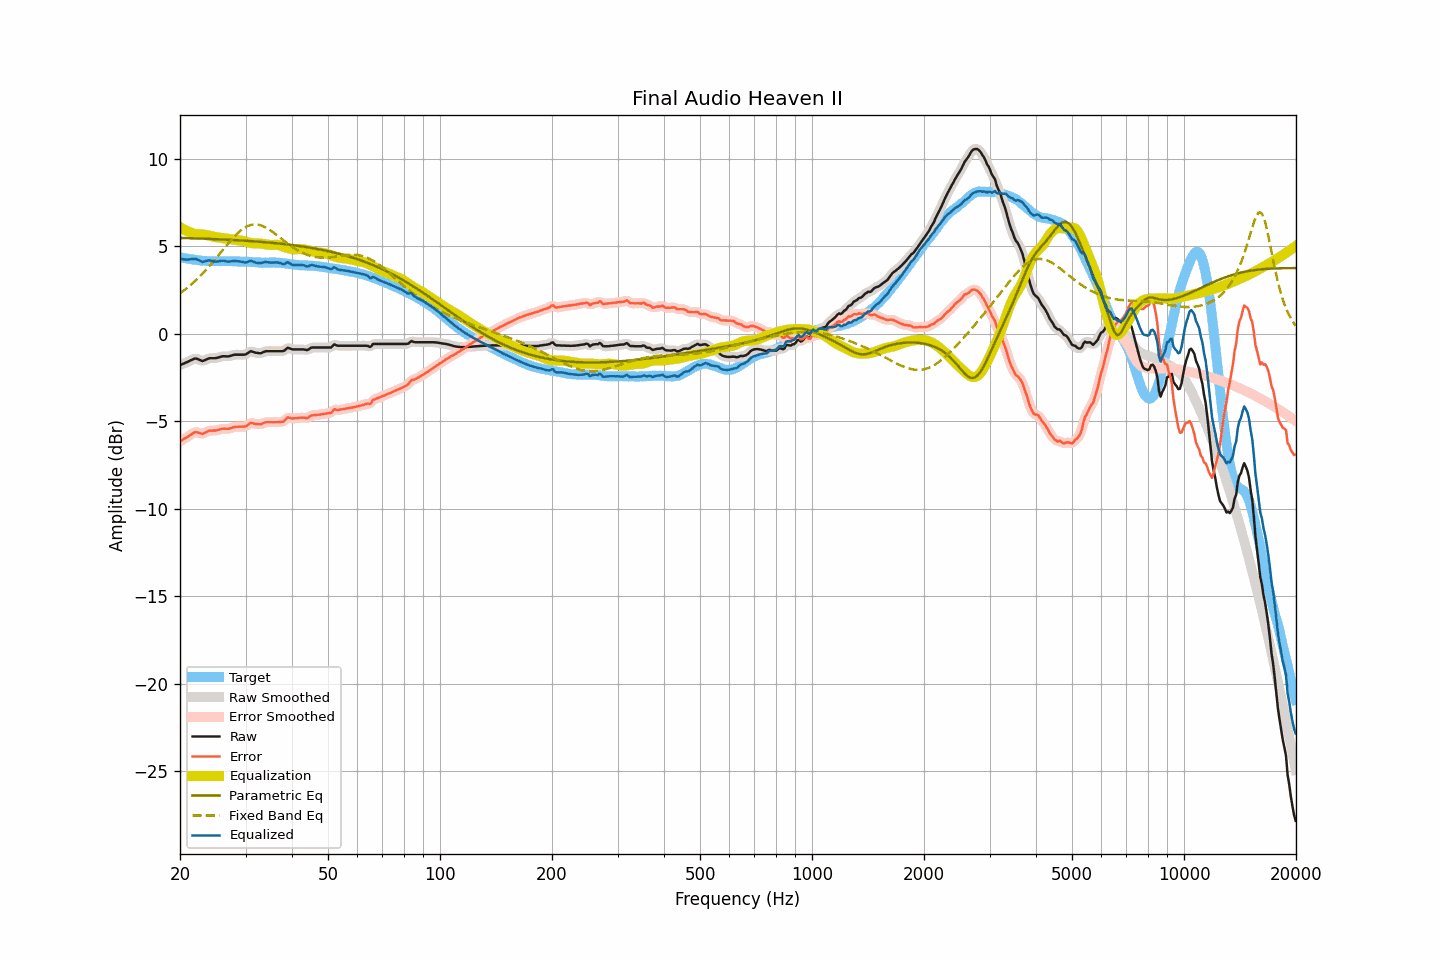

The data file committed next to this chart (first rows):
frequency, raw, smoothed, error, error_smoothed, equalization, parametric_eq, fixed_band_eq, equalized_raw, equalized_smoothed, target
20.00, -1.81, -1.80, -6.16, -6.16, 6.08, 5.46, 2.30, 4.28, 4.28, 4.36
20.20, -1.77, -1.77, -6.10, -6.11, 6.02, 5.46, 2.37, 4.26, 4.26, 4.34
20.40, -1.73, -1.73, -6.04, -6.05, 5.97, 5.46, 2.44, 4.24, 4.24, 4.32
20.61, -1.69, -1.69, -5.99, -5.99, 5.92, 5.46, 2.51, 4.23, 4.23, 4.31
20.81, -1.65, -1.65, -5.93, -5.93, 5.87, 5.45, 2.58, 4.23, 4.23, 4.29
21.02, -1.61, -1.60, -5.88, -5.88, 5.83, 5.45, 2.65, 4.23, 4.23, 4.28
21.23, -1.56, -1.56, -5.81, -5.82, 5.80, 5.45, 2.73, 4.24, 4.24, 4.26
21.44, -1.51, -1.51, -5.76, -5.76, 5.77, 5.45, 2.81, 4.25, 4.25, 4.25
21.66, -1.48, -1.47, -5.71, -5.70, 5.73, 5.44, 2.89, 4.25, 4.26, 4.24
21.87, -1.43, -1.44, -5.64, -5.66, 5.70, 5.44, 2.97, 4.27, 4.26, 4.21
22.09, -1.43, -1.43, -5.63, -5.64, 5.68, 5.44, 3.06, 4.26, 4.25, 4.20
22.31, -1.46, -1.45, -5.65, -5.64, 5.68, 5.43, 3.15, 4.22, 4.22, 4.19
22.54, -1.49, -1.50, -5.68, -5.68, 5.67, 5.43, 3.24, 4.18, 4.17, 4.18
22.76, -1.54, -1.54, -5.71, -5.71, 5.67, 5.43, 3.33, 4.13, 4.13, 4.17
22.99, -1.58, -1.55, -5.74, -5.71, 5.66, 5.42, 3.42, 4.09, 4.11, 4.16
23.22, -1.54, -1.54, -5.69, -5.69, 5.65, 5.42, 3.52, 4.12, 4.11, 4.15
23.45, -1.50, -1.50, -5.65, -5.65, 5.64, 5.42, 3.62, 4.14, 4.14, 4.15
23.69, -1.46, -1.45, -5.60, -5.60, 5.62, 5.41, 3.72, 4.17, 4.17, 4.14
23.92, -1.42, -1.42, -5.55, -5.56, 5.60, 5.41, 3.83, 4.18, 4.18, 4.14
24.16, -1.41, -1.41, -5.54, -5.54, 5.57, 5.41, 3.93, 4.17, 4.17, 4.14
24.40, -1.41, -1.40, -5.54, -5.54, 5.55, 5.40, 4.04, 4.14, 4.15, 4.14
24.65, -1.41, -1.41, -5.54, -5.54, 5.53, 5.40, 4.15, 4.12, 4.12, 4.14
24.89, -1.41, -1.40, -5.54, -5.54, 5.51, 5.39, 4.26, 4.11, 4.11, 4.14
25.14, -1.39, -1.39, -5.52, -5.52, 5.50, 5.39, 4.37, 4.11, 4.11, 4.13
25.39, -1.36, -1.36, -5.50, -5.50, 5.49, 5.39, 4.48, 4.13, 4.13, 4.13
25.65, -1.34, -1.33, -5.47, -5.47, 5.48, 5.38, 4.59, 4.14, 4.15, 4.13
25.91, -1.31, -1.31, -5.45, -5.45, 5.47, 5.38, 4.71, 4.16, 4.16, 4.14
26.16, -1.30, -1.30, -5.44, -5.44, 5.46, 5.37, 4.82, 4.16, 4.16, 4.14
26.43, -1.30, -1.30, -5.43, -5.44, 5.44, 5.37, 4.93, 4.15, 4.14, 4.14
26.69, -1.31, -1.30, -5.44, -5.44, 5.43, 5.36, 5.04, 4.12, 4.12, 4.14
26.96, -1.31, -1.30, -5.44, -5.44, 5.41, 5.36, 5.15, 4.11, 4.11, 4.14
27.23, -1.29, -1.28, -5.42, -5.42, 5.40, 5.36, 5.26, 4.11, 4.12, 4.14
27.50, -1.26, -1.26, -5.39, -5.39, 5.38, 5.35, 5.36, 4.13, 4.13, 4.13
27.77, -1.23, -1.23, -5.36, -5.36, 5.37, 5.35, 5.46, 4.14, 4.14, 4.13
28.05, -1.21, -1.21, -5.34, -5.34, 5.36, 5.34, 5.56, 4.15, 4.15, 4.13
28.33, -1.21, -1.20, -5.32, -5.33, 5.35, 5.34, 5.66, 4.14, 4.14, 4.12
28.62, -1.21, -1.20, -5.32, -5.32, 5.34, 5.33, 5.75, 4.13, 4.13, 4.12
28.90, -1.21, -1.21, -5.32, -5.32, 5.33, 5.32, 5.83, 4.12, 4.12, 4.12
29.19, -1.21, -1.21, -5.32, -5.32, 5.32, 5.32, 5.91, 4.11, 4.11, 4.11
29.48, -1.21, -1.21, -5.32, -5.32, 5.30, 5.31, 5.97, 4.09, 4.09, 4.11
29.78, -1.21, -1.20, -5.32, -5.31, 5.27, 5.31, 6.04, 4.07, 4.07, 4.11
30.08, -1.19, -1.18, -5.29, -5.28, 5.25, 5.30, 6.09, 4.06, 4.07, 4.11
30.38, -1.13, -1.12, -5.23, -5.23, 5.22, 5.30, 6.14, 4.09, 4.10, 4.11
30.68, -1.07, -1.07, -5.16, -5.16, 5.20, 5.29, 6.17, 4.13, 4.13, 4.10
30.99, -1.01, -1.03, -5.10, -5.12, 5.18, 5.28, 6.20, 4.17, 4.14, 4.09
31.30, -1.04, -1.03, -5.12, -5.12, 5.16, 5.28, 6.22, 4.13, 4.13, 4.08
31.61, -1.07, -1.06, -5.14, -5.14, 5.15, 5.27, 6.23, 4.09, 4.10, 4.08
31.93, -1.10, -1.09, -5.17, -5.16, 5.15, 5.26, 6.23, 4.05, 4.06, 4.08
32.24, -1.11, -1.11, -5.17, -5.18, 5.15, 5.26, 6.23, 4.04, 4.04, 4.06
32.57, -1.12, -1.12, -5.18, -5.18, 5.15, 5.25, 6.21, 4.03, 4.03, 4.06
32.89, -1.13, -1.11, -5.18, -5.17, 5.14, 5.24, 6.19, 4.02, 4.03, 4.06
33.22, -1.10, -1.09, -5.15, -5.15, 5.14, 5.23, 6.16, 4.04, 4.04, 4.06
33.55, -1.06, -1.06, -5.11, -5.11, 5.12, 5.23, 6.12, 4.07, 4.06, 4.05
33.89, -1.02, -1.02, -5.08, -5.08, 5.10, 5.22, 6.08, 4.09, 4.08, 4.06
34.23, -1.01, -1.01, -5.06, -5.06, 5.09, 5.21, 6.03, 4.08, 4.08, 4.06
34.57, -1.01, -1.00, -5.06, -5.06, 5.07, 5.20, 5.97, 4.07, 4.07, 4.05
34.92, -1.01, -1.00, -5.07, -5.06, 5.06, 5.19, 5.91, 4.06, 4.06, 4.06
35.27, -1.01, -1.01, -5.06, -5.07, 5.06, 5.19, 5.85, 4.06, 4.06, 4.06
35.62, -1.01, -1.01, -5.07, -5.07, 5.06, 5.18, 5.78, 4.06, 4.06, 4.06
35.97, -1.01, -1.01, -5.07, -5.07, 5.07, 5.17, 5.71, 4.06, 4.06, 4.06
... 635 more rows
